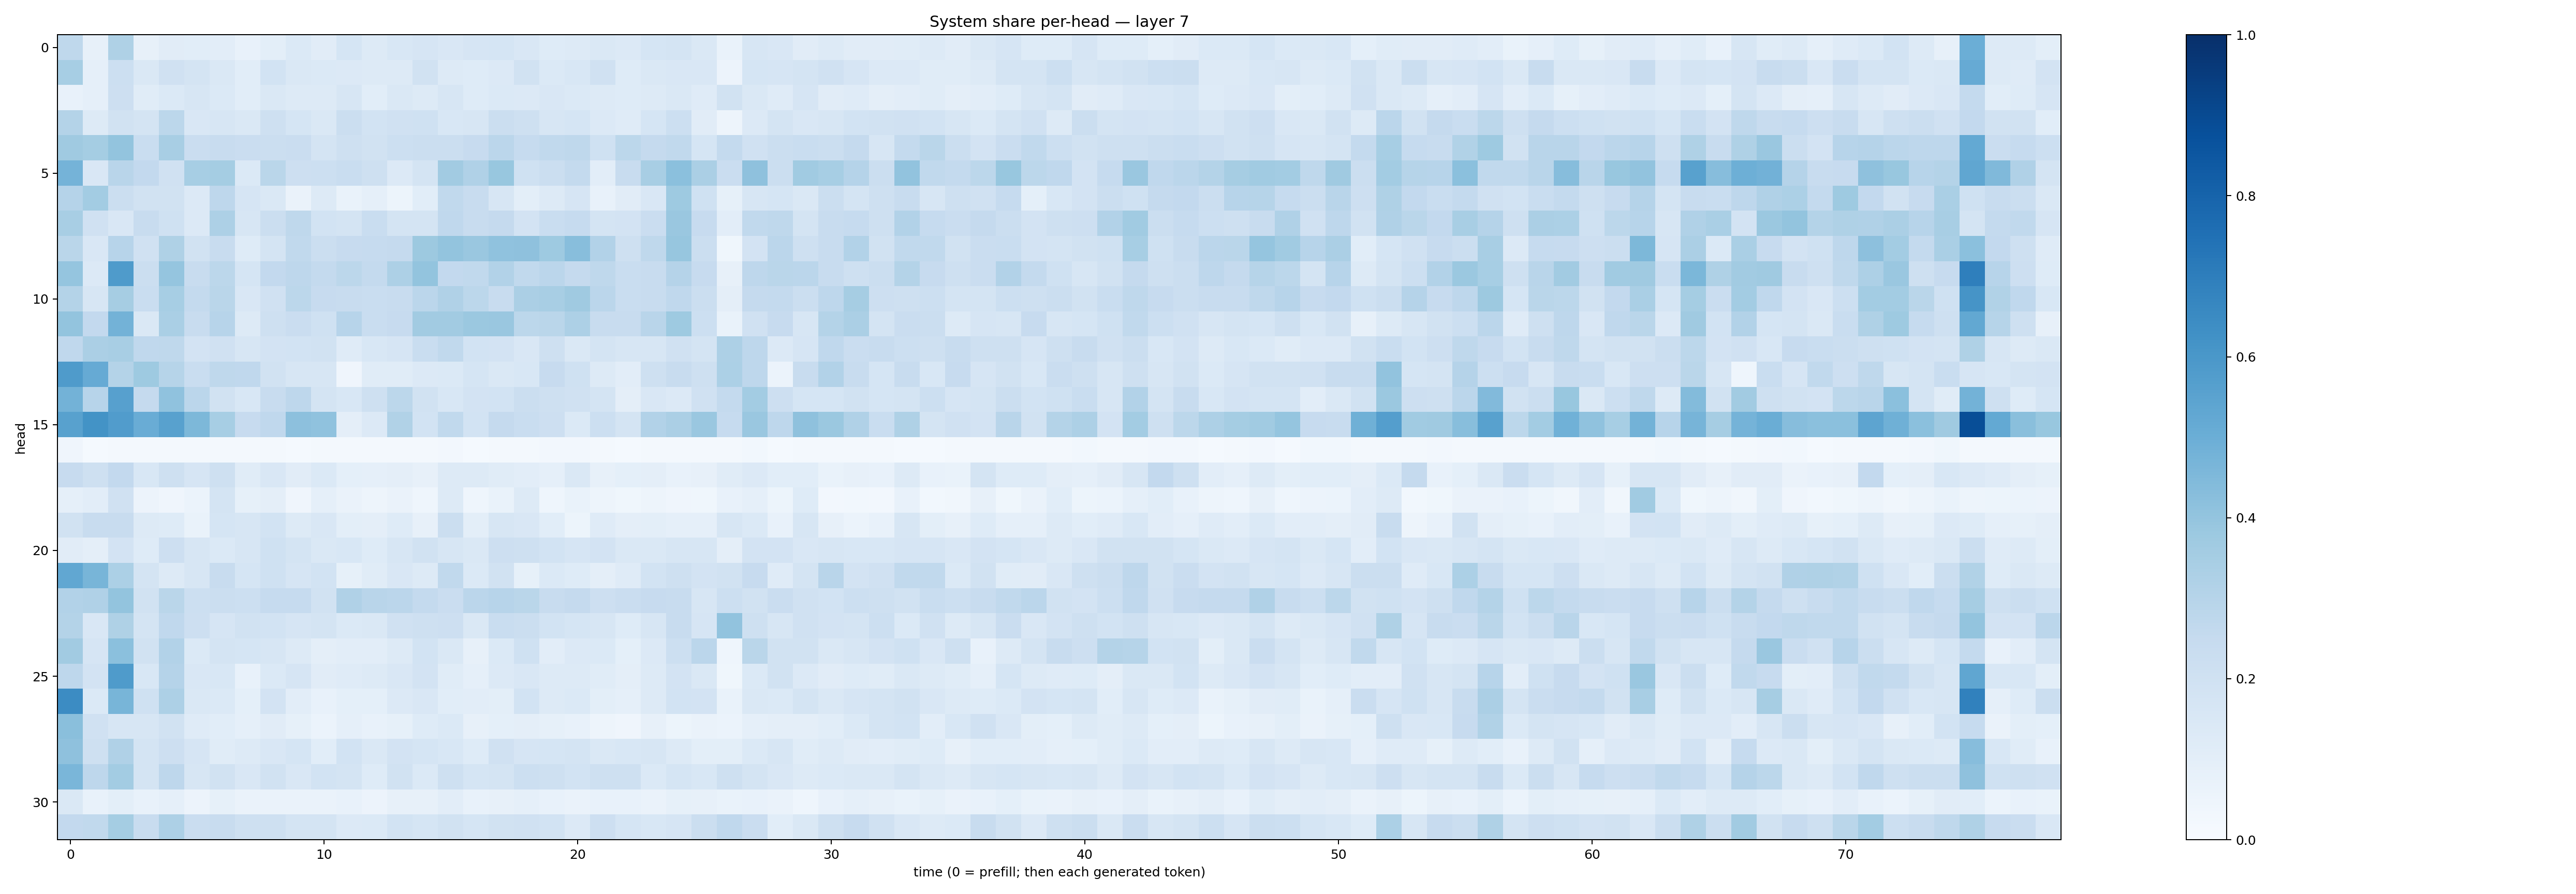

Data behind this chart, as committed beside it:
0.2701837, 0.081330076, 0.32271546, 0.081655174, 0.11318997, 0.108714655, 0.10452329, 0.071317695, 0.09931177, 0.13927183, 0.111255385, 0.17096508, 0.13019004, 0.15576679, 0.1665247, 0.14857388, 0.16492309, 0.17079094, 0.14946385, 0.124492295, 0.13271207, 0.14505188, 0.13613026, 0.17057054
0.3449, 0.0897, 0.2175, 0.1412, 0.1988, 0.1754, 0.1438, 0.1074, 0.1853, 0.1449, 0.1395, 0.1346, 0.128, 0.1327, 0.1909, 0.129, 0.1213, 0.1349, 0.1934, 0.1394, 0.1532, 0.1975, 0.1244, 0.1408
0.07434, 0.08943, 0.2146, 0.1167, 0.1379, 0.1627, 0.1391, 0.1066, 0.1445, 0.1306, 0.128, 0.1573, 0.1085, 0.1425, 0.1323, 0.1581, 0.1241, 0.1376, 0.1356, 0.1509, 0.1402, 0.1292, 0.1225, 0.1296
0.3064, 0.1266, 0.1905, 0.1778, 0.2783, 0.1493, 0.1582, 0.1438, 0.2088, 0.1715, 0.1475, 0.2192, 0.1863, 0.1964, 0.2, 0.1532, 0.1636, 0.2215, 0.2086, 0.1626, 0.1682, 0.1334, 0.1196, 0.1686
0.3678, 0.354, 0.4014, 0.2308, 0.3407, 0.2273, 0.2408, 0.2278, 0.2188, 0.2285, 0.1778, 0.2048, 0.1922, 0.217, 0.2246, 0.2241, 0.2456, 0.2832, 0.2496, 0.2619, 0.2707, 0.2022, 0.2774, 0.2533
0.474, 0.1502, 0.2925, 0.2591, 0.1967, 0.3471, 0.3529, 0.139, 0.2859, 0.2145, 0.2152, 0.233, 0.2064, 0.1365, 0.1769, 0.3598, 0.3168, 0.3878, 0.2005, 0.2229, 0.2573, 0.105, 0.2352, 0.3406
0.3043, 0.3555, 0.2242, 0.1923, 0.1929, 0.1339, 0.276, 0.1677, 0.1476, 0.06395, 0.1323, 0.06869, 0.08719, 0.0543, 0.1092, 0.2634, 0.2364, 0.1597, 0.09905, 0.1255, 0.1651, 0.07302, 0.1107, 0.1484
0.3407, 0.1982, 0.1493, 0.237, 0.2002, 0.1341, 0.3281, 0.1586, 0.221, 0.272, 0.1871, 0.1731, 0.2338, 0.1781, 0.1738, 0.2658, 0.2407, 0.2506, 0.1833, 0.2319, 0.2464, 0.1791, 0.1812, 0.2284
0.286, 0.1505, 0.294, 0.1962, 0.3241, 0.1897, 0.2375, 0.1225, 0.1734, 0.2622, 0.2263, 0.2452, 0.2469, 0.2501, 0.3775, 0.4004, 0.3848, 0.4086, 0.4102, 0.3721, 0.4288, 0.3119, 0.2072, 0.2721
0.3962, 0.1348, 0.5837, 0.2203, 0.3981, 0.2411, 0.2809, 0.1692, 0.2595, 0.2757, 0.2547, 0.2779, 0.2551, 0.3262, 0.4009, 0.2586, 0.264, 0.3096, 0.2639, 0.2838, 0.2519, 0.2716, 0.2321, 0.2355
0.307, 0.163, 0.348, 0.2334, 0.3472, 0.2576, 0.2868, 0.1517, 0.1986, 0.2778, 0.2446, 0.2358, 0.2343, 0.2349, 0.2816, 0.3184, 0.2777, 0.2347, 0.3334, 0.3416, 0.3705, 0.2826, 0.2325, 0.2412
0.4018, 0.2601, 0.4793, 0.1455, 0.3362, 0.2383, 0.294, 0.1323, 0.2099, 0.2291, 0.2027, 0.2952, 0.2322, 0.2446, 0.3617, 0.3625, 0.3797, 0.3837, 0.279, 0.2888, 0.3246, 0.2419, 0.2383, 0.2893
0.2667, 0.3356, 0.3403, 0.2676, 0.2699, 0.1805, 0.1987, 0.1592, 0.1802, 0.1865, 0.1899, 0.118, 0.1528, 0.1668, 0.2319, 0.2643, 0.186, 0.1834, 0.1501, 0.208, 0.1434, 0.1748, 0.1623, 0.1586
0.5852, 0.5124, 0.307, 0.3735, 0.2989, 0.2335, 0.271, 0.2674, 0.1942, 0.1626, 0.1582, 0.04225, 0.1153, 0.1152, 0.1356, 0.1374, 0.1691, 0.1447, 0.1542, 0.2436, 0.2014, 0.1293, 0.1032, 0.2088
0.4784, 0.2936, 0.5611, 0.2532, 0.4074, 0.2828, 0.1887, 0.1524, 0.2347, 0.2761, 0.178, 0.1541, 0.2104, 0.2785, 0.1944, 0.1553, 0.1811, 0.185, 0.2246, 0.2046, 0.1962, 0.1722, 0.0973, 0.1506
0.5572, 0.6178, 0.5769, 0.5056, 0.5574, 0.455, 0.3439, 0.2453, 0.269, 0.4158, 0.4081, 0.09615, 0.1346, 0.3138, 0.1864, 0.2631, 0.1863, 0.2517, 0.2312, 0.2142, 0.1379, 0.2169, 0.1755, 0.3089
0.03956, 0.01527, 0.01802, 0.01641, 0.01712, 0.01958, 0.0172, 0.02007, 0.02206, 0.01534, 0.01801, 0.01846, 0.0188, 0.01799, 0.02169, 0.02344, 0.0136, 0.02156, 0.01602, 0.02422, 0.02417, 0.01588, 0.01351, 0.01918
0.2423, 0.2081, 0.2601, 0.1542, 0.2109, 0.1667, 0.2048, 0.1138, 0.1505, 0.1103, 0.1392, 0.0937, 0.08881, 0.0954, 0.08157, 0.1295, 0.1286, 0.1141, 0.1049, 0.08616, 0.1453, 0.08107, 0.09033, 0.09554
0.08644, 0.1054, 0.1985, 0.05705, 0.04201, 0.05959, 0.1726, 0.0854, 0.0975, 0.03953, 0.08677, 0.06258, 0.04782, 0.06303, 0.04563, 0.1266, 0.04599, 0.0672, 0.131, 0.04636, 0.06719, 0.05057, 0.0383, 0.04724
0.1941, 0.2345, 0.2401, 0.1281, 0.1218, 0.06862, 0.1708, 0.1621, 0.1866, 0.1272, 0.1496, 0.09828, 0.0961, 0.1239, 0.0811, 0.223, 0.1004, 0.1565, 0.1499, 0.1055, 0.05293, 0.119, 0.09531, 0.1011
0.1104, 0.0948, 0.1808, 0.1226, 0.2128, 0.1629, 0.1405, 0.1575, 0.2008, 0.1795, 0.1476, 0.1545, 0.1236, 0.1635, 0.1903, 0.16, 0.1459, 0.2112, 0.2063, 0.1853, 0.1663, 0.1802, 0.1407, 0.1455
0.5277, 0.4667, 0.3305, 0.1762, 0.1253, 0.1601, 0.2357, 0.169, 0.2023, 0.1664, 0.1852, 0.08492, 0.1162, 0.1488, 0.128, 0.2628, 0.1389, 0.1901, 0.08499, 0.1392, 0.125, 0.09545, 0.1188, 0.1856
0.3114, 0.319, 0.4023, 0.1876, 0.2862, 0.2156, 0.2221, 0.2157, 0.2498, 0.2495, 0.1915, 0.3168, 0.2913, 0.2815, 0.2545, 0.2297, 0.2828, 0.2967, 0.2853, 0.2373, 0.2502, 0.2141, 0.2278, 0.2456
0.308, 0.1522, 0.3212, 0.1785, 0.2659, 0.2121, 0.1655, 0.1929, 0.1852, 0.1655, 0.1782, 0.1395, 0.1425, 0.1986, 0.2044, 0.2125, 0.1432, 0.2325, 0.225, 0.1848, 0.1702, 0.1608, 0.1232, 0.1574
0.3594, 0.1654, 0.419, 0.1946, 0.3099, 0.139, 0.1782, 0.1686, 0.1579, 0.1257, 0.0961, 0.1038, 0.1018, 0.1255, 0.1861, 0.1462, 0.08184, 0.1376, 0.2024, 0.1033, 0.1357, 0.1395, 0.09324, 0.1341
0.2751, 0.1815, 0.5835, 0.1554, 0.3021, 0.1518, 0.153, 0.07635, 0.1402, 0.1645, 0.1123, 0.1201, 0.127, 0.1511, 0.1818, 0.1144, 0.08732, 0.1345, 0.1517, 0.1307, 0.1305, 0.116, 0.09405, 0.1281
0.6463, 0.1394, 0.4681, 0.2, 0.3258, 0.1442, 0.1379, 0.09348, 0.1819, 0.1017, 0.07201, 0.09231, 0.09113, 0.1348, 0.1486, 0.1092, 0.1051, 0.09922, 0.186, 0.1261, 0.1368, 0.09965, 0.08622, 0.1261
0.425, 0.1969, 0.1578, 0.1565, 0.1915, 0.1178, 0.1062, 0.08906, 0.111, 0.08502, 0.06004, 0.08981, 0.07611, 0.08523, 0.1232, 0.1377, 0.0788, 0.09233, 0.09492, 0.08562, 0.07258, 0.05062, 0.04197, 0.07961
0.4122, 0.2055, 0.3198, 0.1727, 0.212, 0.1653, 0.1164, 0.1285, 0.15, 0.1683, 0.1081, 0.1854, 0.1459, 0.1822, 0.1718, 0.1551, 0.1232, 0.1965, 0.1643, 0.1707, 0.1766, 0.1464, 0.1525, 0.1613
0.4625, 0.2766, 0.3577, 0.1735, 0.2749, 0.1571, 0.1927, 0.1506, 0.1911, 0.1504, 0.1842, 0.1791, 0.1235, 0.1918, 0.1381, 0.2107, 0.1692, 0.1725, 0.2167, 0.2092, 0.1855, 0.2102, 0.2042, 0.1371
0.1423, 0.07492, 0.1011, 0.07256, 0.08913, 0.0568, 0.08269, 0.06397, 0.06327, 0.06463, 0.06492, 0.07262, 0.05639, 0.07888, 0.07829, 0.1041, 0.0755, 0.07936, 0.08809, 0.07338, 0.06602, 0.07444, 0.07181, 0.0631
0.2589, 0.2642, 0.3547, 0.238, 0.3275, 0.2284, 0.2381, 0.2083, 0.2061, 0.1722, 0.1754, 0.1356, 0.1397, 0.1874, 0.1686, 0.1937, 0.1717, 0.1911, 0.1978, 0.1853, 0.1331, 0.2147, 0.1716, 0.1524
